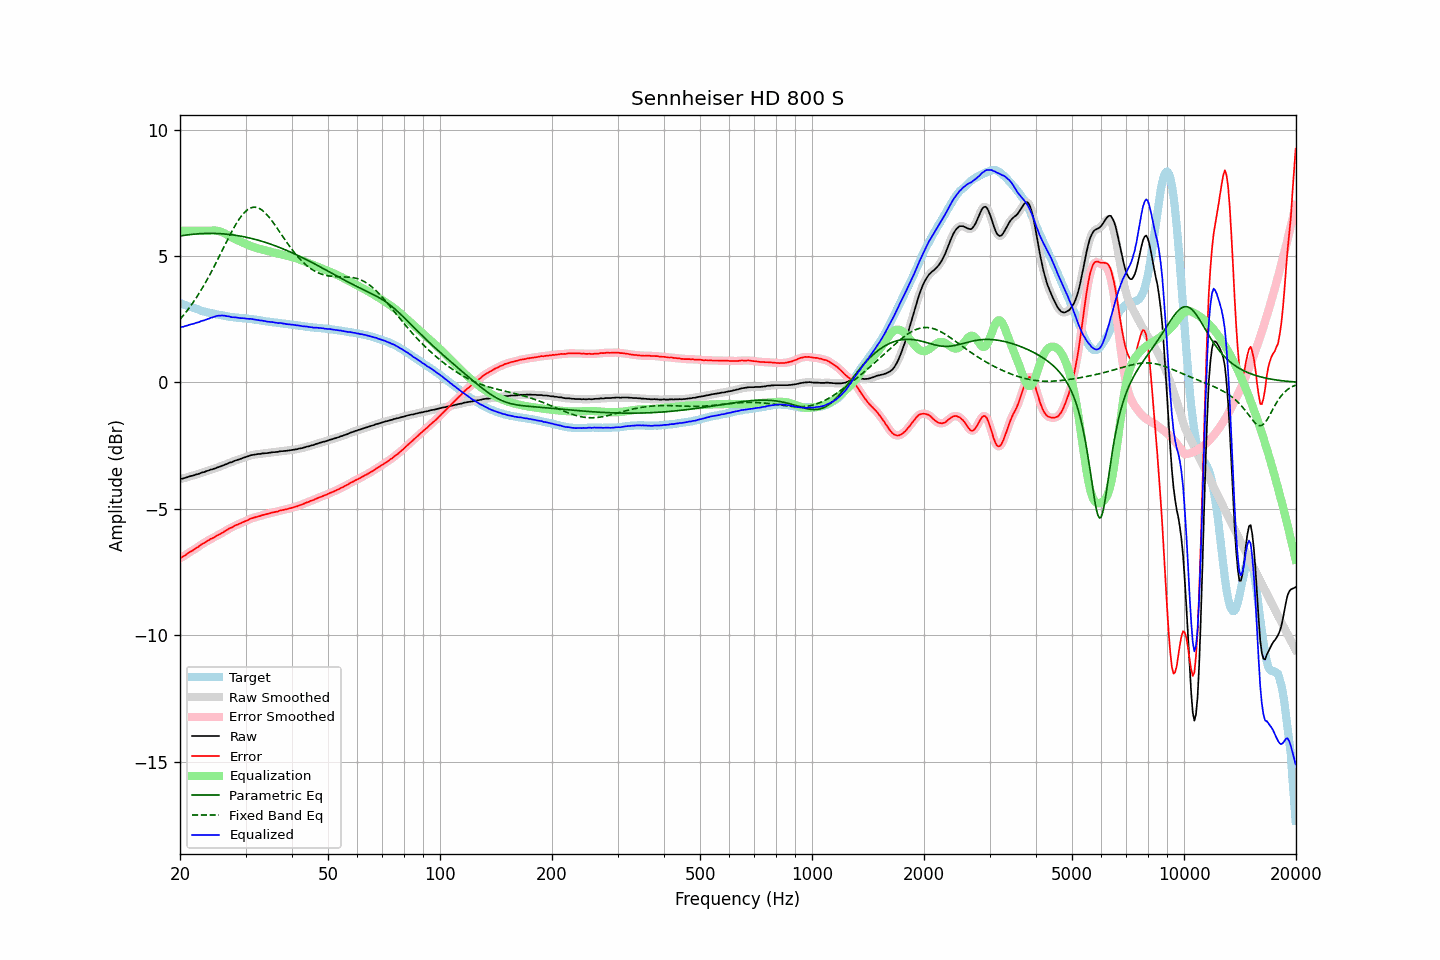

Values plotted in this chart, from the file beside it:
frequency, raw, error, smoothed, error_smoothed, equalization, parametric_eq, fixed_band_eq, equalized_raw, equalized_smoothed, target
20.00, -3.82, -6.96, -3.82, -6.96, 6.00, 5.79, 2.50, 2.18, 2.18, 3.14
20.20, -3.81, -6.93, -3.81, -6.92, 6.00, 5.80, 2.57, 2.19, 2.19, 3.12
20.40, -3.80, -6.88, -3.79, -6.88, 6.00, 5.81, 2.65, 2.20, 2.21, 3.09
20.61, -3.78, -6.85, -3.78, -6.85, 6.00, 5.82, 2.72, 2.22, 2.22, 3.07
20.81, -3.76, -6.80, -3.76, -6.80, 6.00, 5.83, 2.80, 2.24, 2.24, 3.05
21.02, -3.74, -6.75, -3.74, -6.76, 6.00, 5.84, 2.89, 2.26, 2.26, 3.02
21.23, -3.72, -6.71, -3.72, -6.71, 6.00, 5.85, 2.97, 2.28, 2.28, 3.00
21.44, -3.70, -6.67, -3.70, -6.68, 6.00, 5.85, 3.06, 2.30, 2.30, 2.97
21.66, -3.69, -6.64, -3.68, -6.64, 6.00, 5.86, 3.15, 2.31, 2.32, 2.96
21.87, -3.67, -6.60, -3.66, -6.60, 6.00, 5.87, 3.24, 2.33, 2.34, 2.93
22.09, -3.64, -6.55, -3.65, -6.56, 6.00, 5.87, 3.34, 2.36, 2.35, 2.91
22.31, -3.63, -6.52, -3.62, -6.52, 6.00, 5.88, 3.43, 2.37, 2.38, 2.89
22.54, -3.61, -6.47, -3.60, -6.47, 6.00, 5.88, 3.54, 2.39, 2.40, 2.86
22.76, -3.58, -6.42, -3.58, -6.43, 6.00, 5.89, 3.64, 2.42, 2.42, 2.84
22.99, -3.56, -6.38, -3.56, -6.38, 6.00, 5.89, 3.74, 2.44, 2.44, 2.82
23.22, -3.55, -6.35, -3.54, -6.35, 6.00, 5.89, 3.85, 2.45, 2.46, 2.80
23.45, -3.52, -6.31, -3.52, -6.31, 6.00, 5.89, 3.96, 2.48, 2.48, 2.79
23.69, -3.50, -6.27, -3.50, -6.27, 6.00, 5.89, 4.08, 2.50, 2.50, 2.77
23.92, -3.48, -6.24, -3.47, -6.23, 6.00, 5.90, 4.19, 2.52, 2.53, 2.76
24.16, -3.45, -6.19, -3.46, -6.20, 6.00, 5.90, 4.31, 2.55, 2.55, 2.74
24.40, -3.44, -6.17, -3.44, -6.17, 6.01, 5.89, 4.43, 2.57, 2.57, 2.73
24.65, -3.42, -6.14, -3.42, -6.13, 6.01, 5.89, 4.56, 2.59, 2.59, 2.72
24.89, -3.40, -6.10, -3.40, -6.10, 6.01, 5.89, 4.68, 2.61, 2.61, 2.70
25.14, -3.37, -6.06, -3.37, -6.06, 6.00, 5.89, 4.81, 2.63, 2.63, 2.69
25.39, -3.35, -6.03, -3.35, -6.03, 5.99, 5.89, 4.93, 2.64, 2.64, 2.68
25.65, -3.33, -6.00, -3.33, -5.99, 5.97, 5.88, 5.06, 2.64, 2.65, 2.67
25.91, -3.30, -5.96, -3.30, -5.96, 5.95, 5.88, 5.19, 2.65, 2.65, 2.66
26.16, -3.28, -5.92, -3.28, -5.92, 5.92, 5.87, 5.32, 2.64, 2.64, 2.65
26.43, -3.25, -5.88, -3.25, -5.88, 5.89, 5.87, 5.44, 2.64, 2.64, 2.63
26.69, -3.23, -5.84, -3.22, -5.84, 5.85, 5.86, 5.57, 2.62, 2.63, 2.62
26.96, -3.20, -5.80, -3.20, -5.80, 5.81, 5.86, 5.70, 2.61, 2.61, 2.61
27.23, -3.17, -5.76, -3.18, -5.77, 5.77, 5.85, 5.82, 2.61, 2.60, 2.59
27.50, -3.16, -5.74, -3.15, -5.74, 5.74, 5.84, 5.94, 2.58, 2.59, 2.58
27.77, -3.13, -5.71, -3.13, -5.71, 5.71, 5.83, 6.06, 2.58, 2.58, 2.58
28.05, -3.10, -5.67, -3.10, -5.68, 5.67, 5.82, 6.17, 2.58, 2.57, 2.57
28.33, -3.08, -5.64, -3.08, -5.64, 5.65, 5.82, 6.28, 2.57, 2.57, 2.56
28.62, -3.06, -5.62, -3.06, -5.62, 5.62, 5.81, 6.38, 2.56, 2.56, 2.56
28.90, -3.04, -5.59, -3.04, -5.59, 5.59, 5.79, 6.48, 2.55, 2.55, 2.55
29.19, -3.02, -5.57, -3.02, -5.56, 5.56, 5.78, 6.57, 2.54, 2.54, 2.55
29.48, -2.99, -5.53, -2.99, -5.53, 5.53, 5.77, 6.65, 2.54, 2.54, 2.54
29.78, -2.97, -5.51, -2.97, -5.50, 5.50, 5.76, 6.72, 2.53, 2.53, 2.54
30.08, -2.95, -5.47, -2.95, -5.48, 5.47, 5.75, 6.78, 2.53, 2.53, 2.53
30.38, -2.93, -5.45, -2.93, -5.45, 5.45, 5.73, 6.83, 2.52, 2.52, 2.52
30.68, -2.91, -5.42, -2.90, -5.42, 5.42, 5.72, 6.87, 2.51, 2.52, 2.51
30.99, -2.88, -5.38, -2.88, -5.39, 5.40, 5.70, 6.90, 2.52, 2.51, 2.50
31.30, -2.87, -5.37, -2.87, -5.37, 5.37, 5.69, 6.92, 2.50, 2.50, 2.50
31.61, -2.86, -5.35, -2.86, -5.35, 5.35, 5.67, 6.93, 2.49, 2.49, 2.49
31.93, -2.85, -5.33, -2.85, -5.33, 5.33, 5.65, 6.93, 2.48, 2.48, 2.48
32.24, -2.84, -5.32, -2.84, -5.31, 5.31, 5.64, 6.91, 2.47, 2.47, 2.48
32.57, -2.83, -5.29, -2.83, -5.30, 5.29, 5.62, 6.89, 2.46, 2.46, 2.47
32.89, -2.83, -5.28, -2.82, -5.28, 5.27, 5.60, 6.86, 2.45, 2.45, 2.45
33.22, -2.81, -5.25, -2.81, -5.26, 5.26, 5.58, 6.82, 2.45, 2.44, 2.44
33.55, -2.81, -5.24, -2.81, -5.24, 5.24, 5.56, 6.76, 2.43, 2.43, 2.43
33.89, -2.80, -5.22, -2.80, -5.22, 5.22, 5.54, 6.71, 2.42, 2.42, 2.42
34.23, -2.80, -5.21, -2.80, -5.21, 5.21, 5.52, 6.64, 2.41, 2.41, 2.41
34.57, -2.79, -5.19, -2.79, -5.19, 5.19, 5.50, 6.57, 2.40, 2.40, 2.41
34.92, -2.78, -5.17, -2.78, -5.17, 5.17, 5.48, 6.49, 2.39, 2.39, 2.39
35.27, -2.77, -5.15, -2.77, -5.16, 5.16, 5.46, 6.41, 2.39, 2.39, 2.38
35.62, -2.76, -5.14, -2.76, -5.14, 5.14, 5.43, 6.32, 2.38, 2.38, 2.38
35.97, -2.76, -5.13, -2.76, -5.13, 5.13, 5.41, 6.23, 2.37, 2.37, 2.37
... 635 more rows
